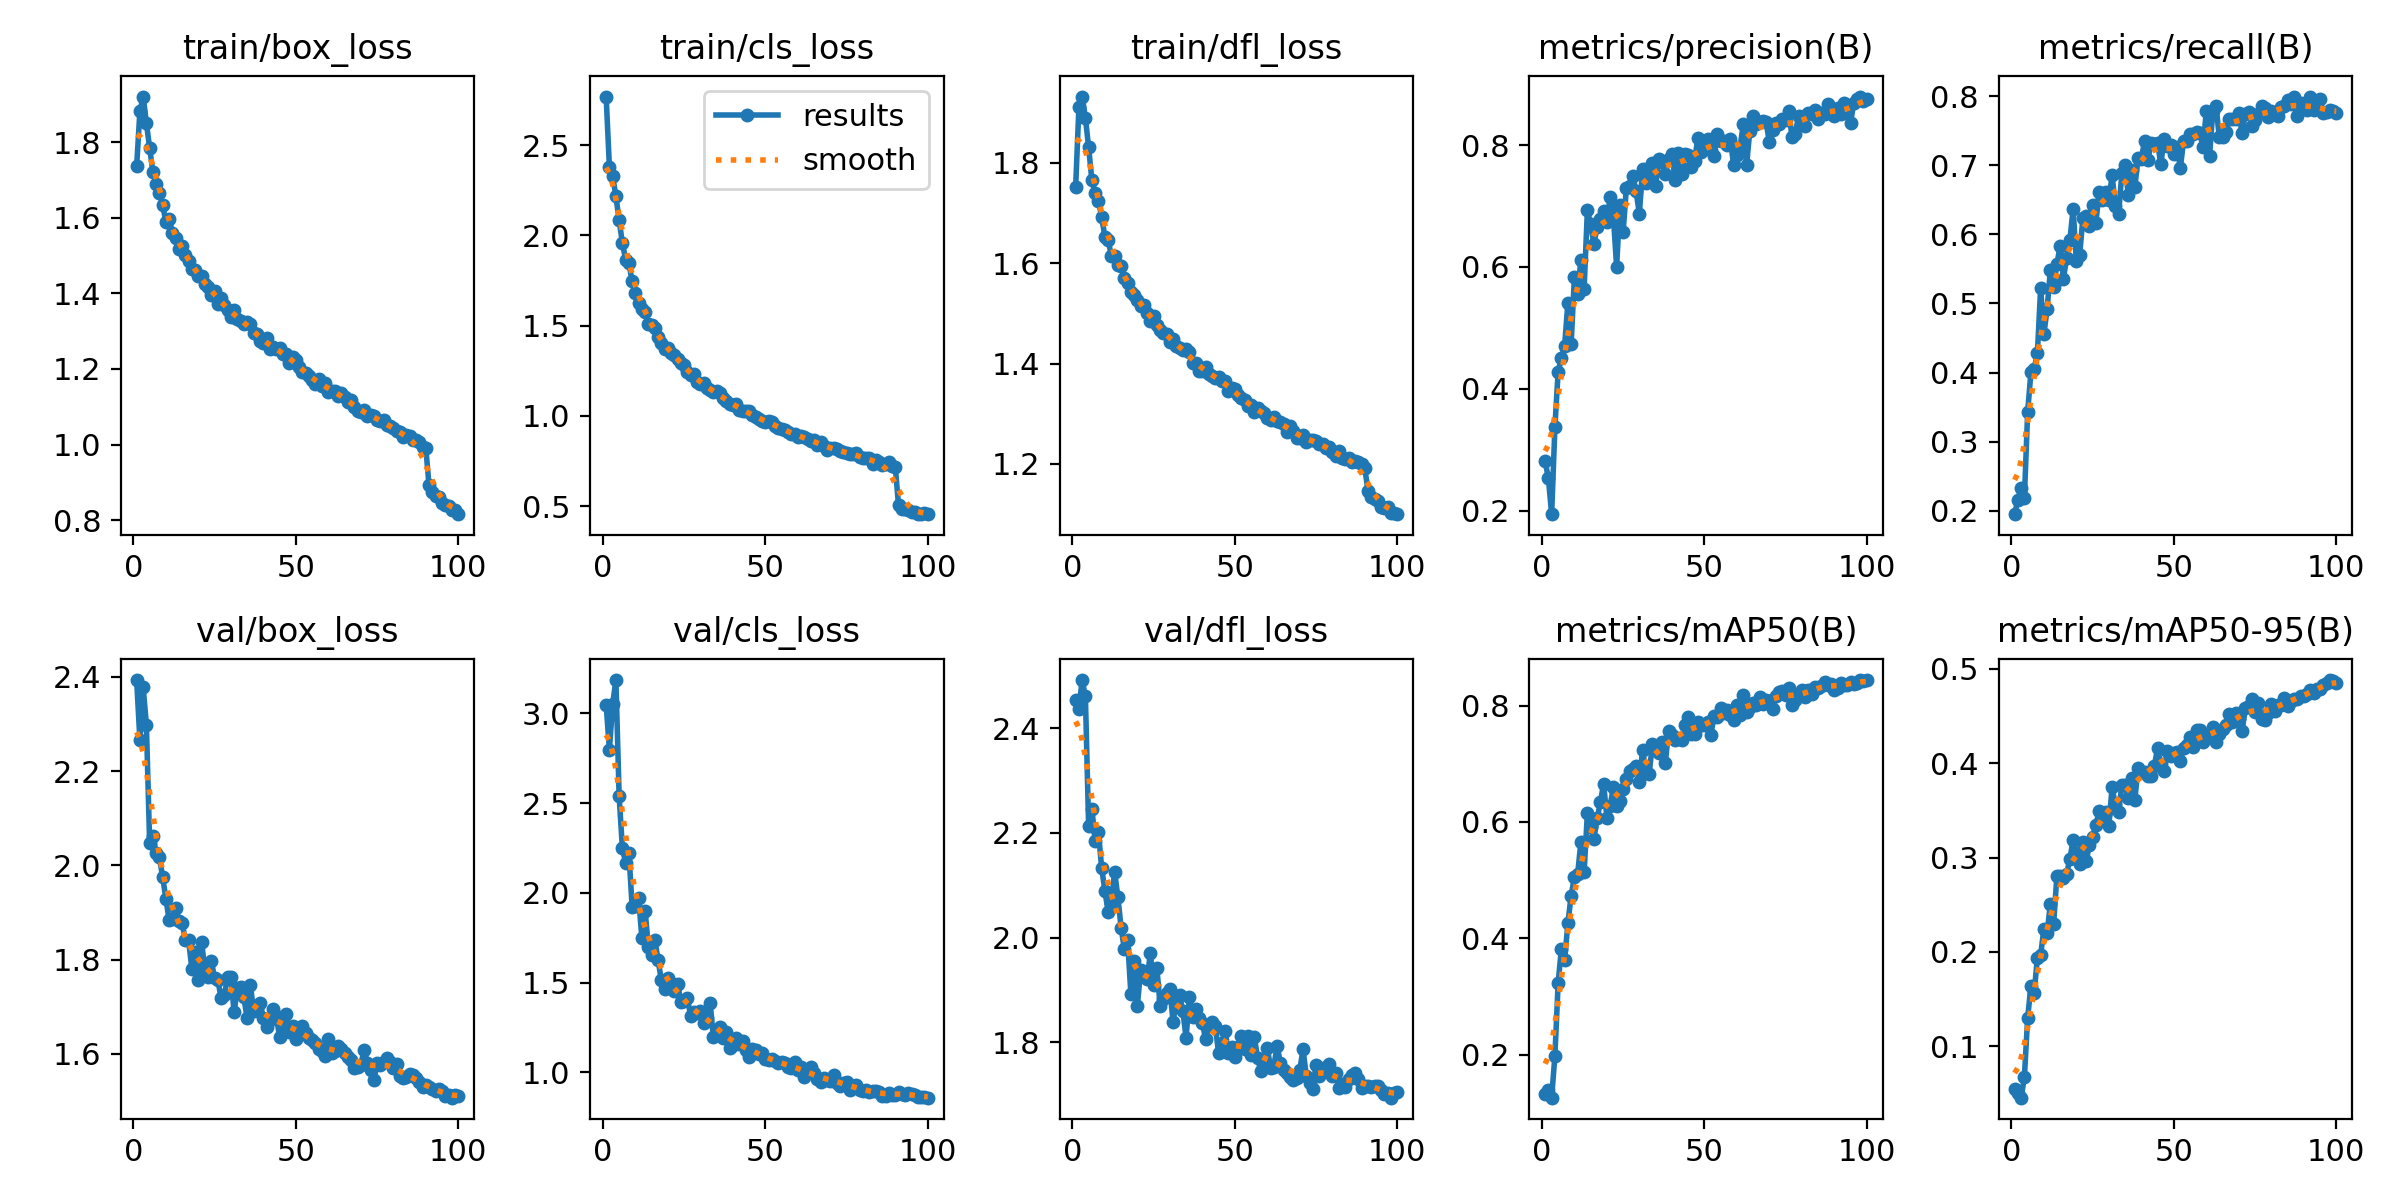

Values plotted in this chart, from the file beside it:
epoch, train/box_loss, train/cls_loss, train/dfl_loss, metrics/precision(B), metrics/recall(B), metrics/mAP50(B), metrics/mAP50-95(B), val/box_loss, val/cls_loss, val/dfl_loss, lr/pg0, lr/pg1, lr/pg2
1, 1.736, 2.769, 1.752, 0.2812, 0.1951, 0.1334, 0.05521, 2.393, 3.049, 2.454, 0.0006644, 0.0006644, 0.0006644
2, 1.882, 2.379, 1.911, 0.2527, 0.2162, 0.1402, 0.05009, 2.266, 2.798, 2.435, 0.001318, 0.001318, 0.001318
3, 1.92, 2.329, 1.932, 0.194, 0.2328, 0.1262, 0.04553, 2.378, 3.051, 2.492, 0.001958, 0.001958, 0.001958
4, 1.85, 2.216, 1.89, 0.3371, 0.2184, 0.1981, 0.06748, 2.298, 3.186, 2.46, 0.001941, 0.001941, 0.001941
5, 1.784, 2.086, 1.831, 0.4281, 0.3426, 0.323, 0.13, 2.048, 2.538, 2.213, 0.001941, 0.001941, 0.001941
6, 1.721, 1.956, 1.765, 0.4509, 0.4002, 0.3821, 0.164, 2.062, 2.249, 2.246, 0.001921, 0.001921, 0.001921
7, 1.69, 1.866, 1.739, 0.4705, 0.4047, 0.3631, 0.1568, 2.026, 2.168, 2.185, 0.001901, 0.001901, 0.001901
8, 1.666, 1.846, 1.725, 0.5415, 0.4279, 0.4258, 0.1934, 2.017, 2.221, 2.202, 0.001881, 0.001881, 0.001881
9, 1.633, 1.746, 1.693, 0.4737, 0.5222, 0.4735, 0.1965, 1.976, 1.924, 2.134, 0.001861, 0.001861, 0.001861
10, 1.59, 1.681, 1.653, 0.5828, 0.4556, 0.5051, 0.2245, 1.929, 1.929, 2.089, 0.001842, 0.001842, 0.001842
11, 1.597, 1.627, 1.646, 0.5561, 0.4922, 0.5102, 0.2205, 1.884, 1.971, 2.049, 0.001822, 0.001822, 0.001822
12, 1.561, 1.59, 1.615, 0.6121, 0.5488, 0.5656, 0.2507, 1.887, 1.748, 2.066, 0.001802, 0.001802, 0.001802
13, 1.547, 1.578, 1.615, 0.5646, 0.5233, 0.5141, 0.2297, 1.91, 1.9, 2.126, 0.001782, 0.001782, 0.001782
14, 1.517, 1.511, 1.596, 0.6931, 0.5565, 0.6151, 0.2806, 1.883, 1.699, 2.077, 0.001762, 0.001762, 0.001762
15, 1.525, 1.503, 1.594, 0.6701, 0.5831, 0.5908, 0.2806, 1.878, 1.653, 2.019, 0.001743, 0.001743, 0.001743
16, 1.502, 1.485, 1.571, 0.6377, 0.5355, 0.5712, 0.2785, 1.841, 1.735, 1.977, 0.001723, 0.001723, 0.001723
17, 1.486, 1.44, 1.56, 0.6661, 0.5654, 0.606, 0.283, 1.841, 1.626, 1.995, 0.001703, 0.001703, 0.001703
18, 1.464, 1.405, 1.542, 0.6794, 0.592, 0.6338, 0.2984, 1.78, 1.512, 1.892, 0.001683, 0.001683, 0.001683
19, 1.461, 1.368, 1.536, 0.6916, 0.6366, 0.6656, 0.3188, 1.816, 1.462, 1.955, 0.001663, 0.001663, 0.001663
20, 1.445, 1.376, 1.527, 0.6738, 0.5611, 0.6075, 0.3044, 1.757, 1.526, 1.87, 0.001644, 0.001644, 0.001644
21, 1.446, 1.348, 1.514, 0.7156, 0.5698, 0.6275, 0.2935, 1.838, 1.5, 1.938, 0.001624, 0.001624, 0.001624
22, 1.425, 1.338, 1.516, 0.6832, 0.6231, 0.6594, 0.317, 1.776, 1.453, 1.935, 0.001604, 0.001604, 0.001604
23, 1.417, 1.316, 1.5, 0.6006, 0.6269, 0.627, 0.2963, 1.764, 1.492, 1.921, 0.001584, 0.001584, 0.001584
24, 1.397, 1.295, 1.485, 0.7012, 0.612, 0.6363, 0.3129, 1.796, 1.395, 1.97, 0.001564, 0.001564, 0.001564
25, 1.406, 1.282, 1.494, 0.6571, 0.6419, 0.6561, 0.3223, 1.76, 1.396, 1.91, 0.001545, 0.001545, 0.001545
26, 1.373, 1.242, 1.477, 0.7295, 0.616, 0.6735, 0.3343, 1.756, 1.417, 1.943, 0.001525, 0.001525, 0.001525
27, 1.387, 1.225, 1.468, 0.7323, 0.6619, 0.6867, 0.3497, 1.718, 1.315, 1.87, 0.001505, 0.001505, 0.001505
28, 1.368, 1.234, 1.462, 0.7492, 0.649, 0.6909, 0.3441, 1.724, 1.338, 1.882, 0.001485, 0.001485, 0.001485
29, 1.356, 1.185, 1.459, 0.7239, 0.6619, 0.6959, 0.3482, 1.764, 1.329, 1.893, 0.001465, 0.001465, 0.001465
30, 1.338, 1.179, 1.443, 0.6876, 0.649, 0.6692, 0.3337, 1.764, 1.34, 1.902, 0.001446, 0.001446, 0.001446
31, 1.357, 1.182, 1.45, 0.7611, 0.6851, 0.7242, 0.3747, 1.688, 1.274, 1.838, 0.001426, 0.001426, 0.001426
32, 1.331, 1.152, 1.435, 0.7383, 0.6413, 0.6854, 0.3554, 1.739, 1.304, 1.881, 0.001406, 0.001406, 0.001406
33, 1.327, 1.146, 1.431, 0.7471, 0.6287, 0.6817, 0.3481, 1.743, 1.388, 1.89, 0.001386, 0.001386, 0.001386
34, 1.32, 1.135, 1.428, 0.7706, 0.6888, 0.7332, 0.377, 1.72, 1.197, 1.86, 0.001366, 0.001366, 0.001366
35, 1.323, 1.138, 1.429, 0.7331, 0.7004, 0.7296, 0.3766, 1.676, 1.236, 1.808, 0.001347, 0.001347, 0.001347
36, 1.318, 1.125, 1.422, 0.7781, 0.6563, 0.7182, 0.3635, 1.747, 1.254, 1.887, 0.001327, 0.001327, 0.001327
37, 1.294, 1.098, 1.401, 0.7717, 0.6929, 0.7374, 0.3846, 1.69, 1.193, 1.848, 0.001307, 0.001307, 0.001307
38, 1.292, 1.083, 1.402, 0.7524, 0.6685, 0.7018, 0.3615, 1.698, 1.227, 1.864, 0.001287, 0.001287, 0.001287
39, 1.274, 1.068, 1.385, 0.7779, 0.7107, 0.7565, 0.3953, 1.708, 1.136, 1.847, 0.001267, 0.001267, 0.001267
40, 1.268, 1.06, 1.385, 0.7863, 0.7095, 0.7485, 0.3907, 1.676, 1.153, 1.837, 0.001248, 0.001248, 0.001248
41, 1.281, 1.069, 1.394, 0.7427, 0.735, 0.7408, 0.3908, 1.657, 1.19, 1.806, 0.001228, 0.001228, 0.001228
42, 1.254, 1.034, 1.379, 0.7867, 0.7073, 0.7444, 0.3865, 1.671, 1.158, 1.833, 0.001208, 0.001208, 0.001208
43, 1.257, 1.028, 1.375, 0.7529, 0.7317, 0.7411, 0.3865, 1.695, 1.174, 1.839, 0.001188, 0.001188, 0.001188
44, 1.252, 1.025, 1.371, 0.7857, 0.7306, 0.7661, 0.3975, 1.681, 1.123, 1.831, 0.001168, 0.001168, 0.001168
45, 1.254, 1.025, 1.374, 0.7841, 0.7328, 0.7799, 0.4156, 1.635, 1.085, 1.779, 0.001149, 0.001149, 0.001149
46, 1.24, 1.005, 1.365, 0.7635, 0.7014, 0.7514, 0.399, 1.667, 1.132, 1.799, 0.001129, 0.001129, 0.001129
47, 1.24, 0.9952, 1.365, 0.7744, 0.7384, 0.7506, 0.3922, 1.683, 1.125, 1.822, 0.001109, 0.001109, 0.001109
48, 1.215, 0.9828, 1.346, 0.8119, 0.7273, 0.7712, 0.4126, 1.646, 1.103, 1.78, 0.001089, 0.001089, 0.001089
49, 1.232, 0.9717, 1.352, 0.7889, 0.7293, 0.7659, 0.408, 1.66, 1.106, 1.792, 0.001069, 0.001069, 0.001069
50, 1.225, 0.9665, 1.349, 0.7935, 0.7162, 0.767, 0.4112, 1.631, 1.075, 1.772, 0.00105, 0.00105, 0.00105
51, 1.206, 0.9699, 1.337, 0.8097, 0.7264, 0.7715, 0.4115, 1.652, 1.07, 1.791, 0.00103, 0.00103, 0.00103
52, 1.193, 0.9677, 1.331, 0.7929, 0.696, 0.7498, 0.4024, 1.66, 1.076, 1.812, 0.00101, 0.00101, 0.00101
53, 1.188, 0.9465, 1.328, 0.7824, 0.735, 0.7815, 0.4163, 1.644, 1.064, 1.787, 0.0009902, 0.0009902, 0.0009902
54, 1.181, 0.9351, 1.316, 0.8175, 0.7352, 0.78, 0.4188, 1.633, 1.053, 1.813, 0.0009704, 0.0009704, 0.0009704
55, 1.172, 0.9292, 1.319, 0.8066, 0.745, 0.7952, 0.4278, 1.629, 1.057, 1.775, 0.0009506, 0.0009506, 0.0009506
56, 1.16, 0.9243, 1.304, 0.8067, 0.7449, 0.7869, 0.4171, 1.623, 1.051, 1.81, 0.0009308, 0.0009308, 0.0009308
57, 1.172, 0.9133, 1.312, 0.7999, 0.7483, 0.7926, 0.4356, 1.611, 1.029, 1.771, 0.000911, 0.000911, 0.000911
58, 1.156, 0.899, 1.305, 0.8109, 0.7464, 0.7829, 0.4348, 1.606, 1.027, 1.745, 0.0008912, 0.0008912, 0.0008912
59, 1.164, 0.8994, 1.302, 0.7681, 0.7262, 0.7759, 0.4229, 1.595, 1.056, 1.758, 0.0008714, 0.0008714, 0.0008714
60, 1.139, 0.8825, 1.292, 0.7835, 0.7782, 0.8008, 0.4284, 1.631, 1.012, 1.789, 0.0008516, 0.0008516, 0.0008516
... 40 more rows
